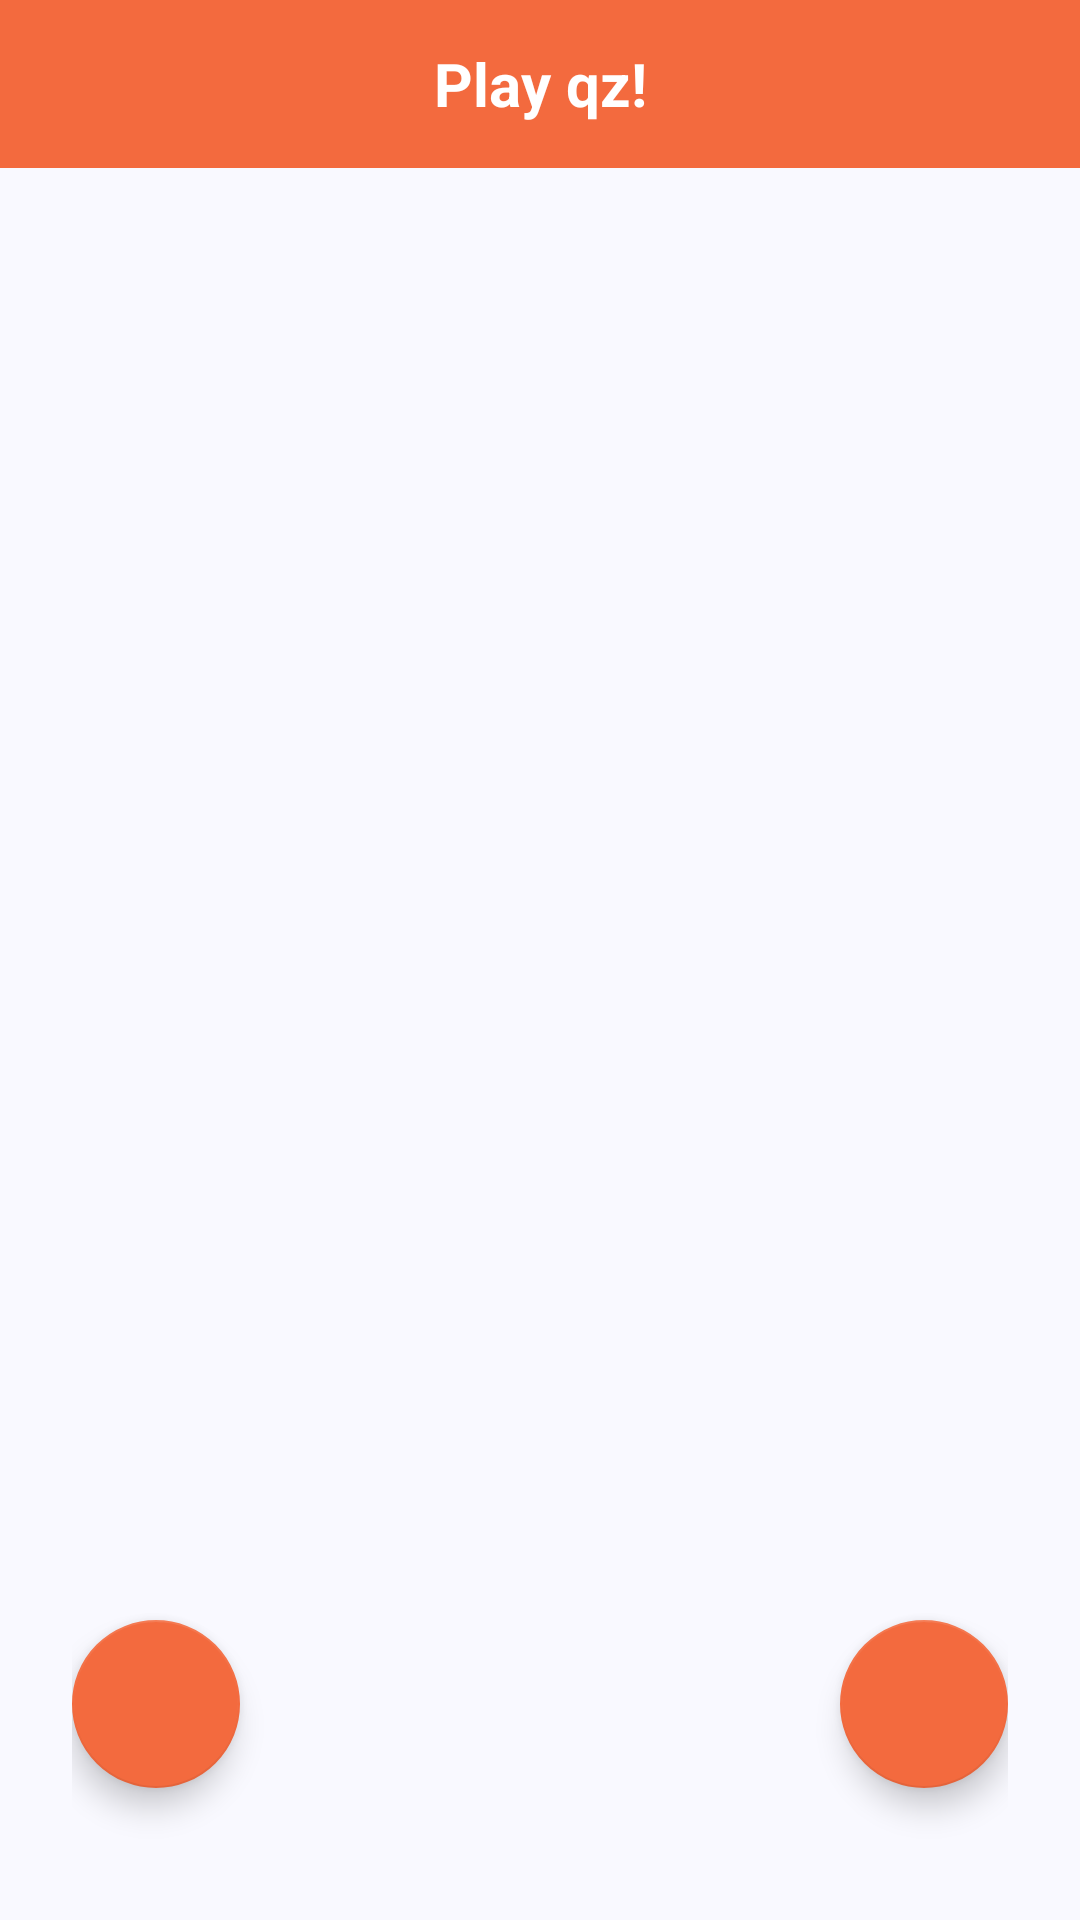

The Android layout XML behind this screen, and the referenced resources:
<!-- AndroidManifest.xml: application theme Theme.Qz -->
<!-- res/layout/fragment_quiz.xml -->
<?xml version="1.0" encoding="utf-8"?>
<RelativeLayout xmlns:android="http://schemas.android.com/apk/res/android"
    xmlns:tools="http://schemas.android.com/tools"
    android:layout_width="match_parent"
    android:layout_height="match_parent"
    xmlns:app="http://schemas.android.com/apk/res-auto"
    tools:context=".QuizFragment"
    style="@style/DayNightBackgroundStyle"
    android:orientation="vertical">

    <com.google.android.material.appbar.AppBarLayout
        android:id="@+id/app_bar_layout_quiz"
        android:layout_width="match_parent"
        android:layout_height="wrap_content">

        <androidx.appcompat.widget.Toolbar
            android:id="@+id/toolbar_quiz"
            android:layout_width="match_parent"
            android:layout_height="wrap_content"
            android:background="@color/main_color">

            <ImageView
                android:layout_width="wrap_content"
                android:layout_height="wrap_content"
                android:src="@drawable/ic_left_arrow"
                android:padding="8dp"
                android:layout_gravity="start" />

            <TextView
                android:text="Play qz!"
                style="@style/tvToolbarTitle"
                android:layout_gravity="center" />


        </androidx.appcompat.widget.Toolbar>

    </com.google.android.material.appbar.AppBarLayout>

    <androidx.viewpager.widget.ViewPager
        android:id="@+id/view_pager_quiz"
        android:layout_width="match_parent"
        android:layout_height="match_parent"
        android:layout_below="@+id/app_bar_layout_quiz"
        android:layout_marginBottom="160dp"/>

    <RelativeLayout
        android:layout_width="match_parent"
        android:layout_height="144dp"
        android:layout_alignParentBottom="true"
        android:gravity="center_vertical"
        android:paddingHorizontal="24dp">

        <com.google.android.material.floatingactionbutton.FloatingActionButton
            android:id="@+id/fab_previous"
            android:layout_width="wrap_content"
            android:layout_height="wrap_content"
            android:layout_alignParentLeft="true"
            android:src="@drawable/ic_left_arrow"
            android:tooltipText="Previous"
            app:tint="@color/white"
            android:padding="0dp" />

        <com.google.android.material.floatingactionbutton.FloatingActionButton
            android:id="@+id/fab_next"
            android:layout_width="wrap_content"
            android:layout_height="wrap_content"
            android:layout_alignParentRight="true"
            android:src="@drawable/ic_right_arrow"
            app:tint="@color/white"
            android:padding="0dp" />

    </RelativeLayout>

</RelativeLayout>
<!-- resources referenced by this layout -->
<resources>
  <color name="main_color">#F36A3E</color>
  <color name="white">#FFFFFFFF</color>
  <style name="DayNightBackgroundStyle" parent="Theme.MaterialComponents.DayNight.NoActionBar">
          <item name="android:background">@color/light_gray</item>
      </style>
  <style name="tvToolbarTitle" parent="Theme.MaterialComponents.DayNight.NoActionBar">
          <item name="android:layout_width">wrap_content</item>
          <item name="android:layout_height">wrap_content</item>
          <item name="android:textColor">@color/white</item>
          <item name="android:textSize">20sp</item>
          <item name="android:textStyle">bold</item>
          <item name="android:padding">8dp</item>
      </style>
  <style name="Theme.Qz" parent="Theme.MaterialComponents.DayNight.DarkActionBar">
          
          <item name="colorPrimary">@color/main_color</item>
          <item name="colorPrimaryVariant">@color/main_color</item>
          <item name="colorOnPrimary">@color/white</item>
          
          <item name="colorSecondary">@color/main_color</item>
          <item name="colorSecondaryVariant">@color/main_color</item>
          <item name="colorOnSecondary">@color/black</item>
          
          <item name="android:statusBarColor">?attr/colorPrimaryVariant</item>
          
      </style>
  <color name="light_gray">#F9F9FF</color>
  <color name="black">#0E181E</color>
</resources>
